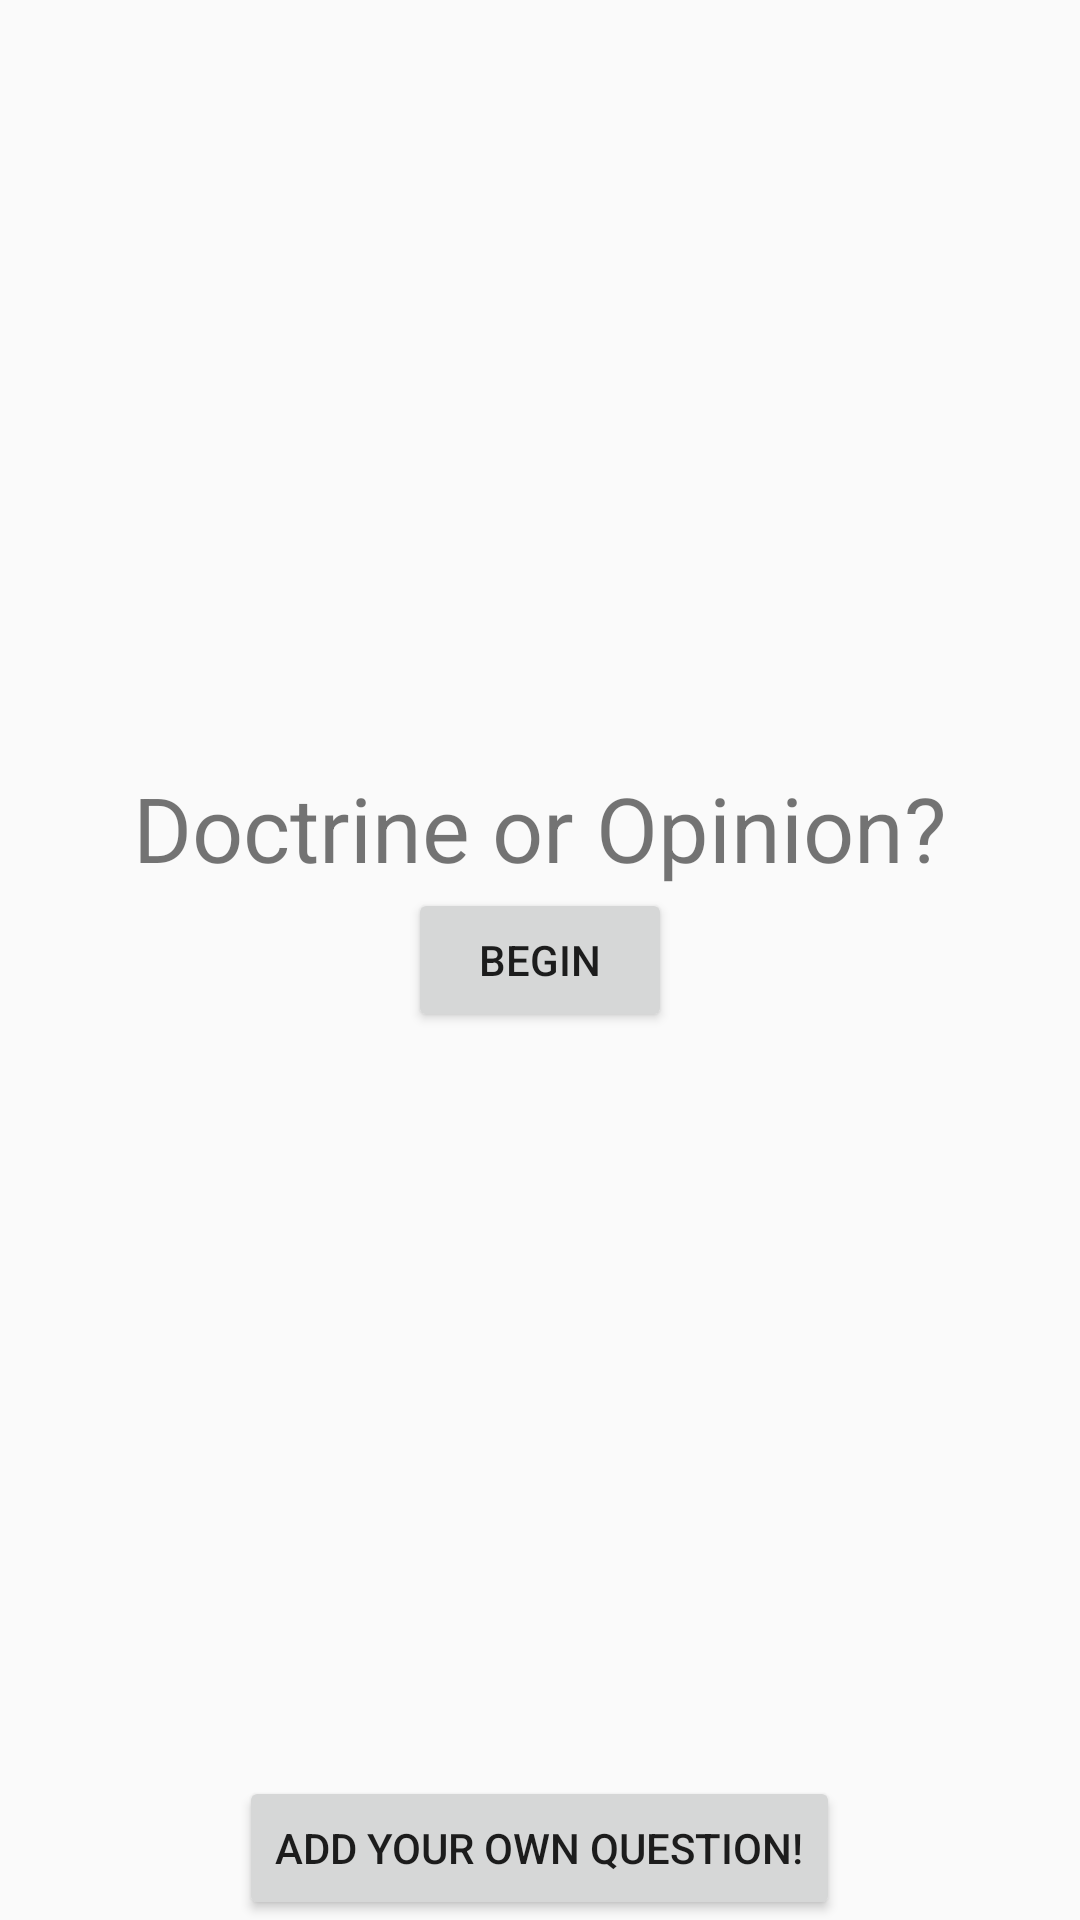

Layout XML and referenced resources for this Android screen:
<!-- AndroidManifest.xml: application theme AppTheme -->
<!-- res/layout/content_start_screen.xml -->
<?xml version="1.0" encoding="utf-8"?>
<RelativeLayout xmlns:android="http://schemas.android.com/apk/res/android"
    xmlns:app="http://schemas.android.com/apk/res-auto"
    xmlns:tools="http://schemas.android.com/tools"
    android:id="@+id/content_start_screen"
    android:layout_width="match_parent"
    android:layout_height="match_parent"
    android:paddingBottom="@dimen/activity_vertical_margin"
    android:paddingLeft="@dimen/activity_horizontal_margin"
    android:paddingRight="@dimen/activity_horizontal_margin"
    android:paddingTop="@dimen/activity_vertical_margin"
    app:layout_behavior="@string/appbar_scrolling_view_behavior"
    tools:context="com.xlr8.jackson.doctrineoropinion.StartScreen"
    tools:showIn="@layout/activity_start_screen">

    <Button
        android:text="Begin"
        android:layout_width="wrap_content"
        android:layout_height="wrap_content"
        android:id="@+id/start_begin"
        android:layout_centerVertical="true"
        android:layout_centerHorizontal="true" />

    <TextView
        android:text="@string/title"
        android:layout_width="wrap_content"
        android:layout_height="wrap_content"
        android:id="@+id/start_title"
        android:textSize="30sp"
        android:layout_above="@+id/start_begin"
        android:layout_centerHorizontal="true" />

    <Button
        android:text="@string/add_question_button"
        android:layout_width="wrap_content"
        android:layout_height="wrap_content"
        android:layout_alignParentBottom="true"
        android:layout_centerHorizontal="true"
        android:id="@+id/start_add" />

</RelativeLayout>
<!-- res/layout/activity_start_screen.xml (included above) -->
<?xml version="1.0" encoding="utf-8"?>
<RelativeLayout xmlns:android="http://schemas.android.com/apk/res/android"
    xmlns:tools="http://schemas.android.com/tools"
    android:id="@+id/activity_start_screen"
    android:layout_width="match_parent"
    android:layout_height="match_parent"
    android:paddingBottom="@dimen/activity_vertical_margin"
    android:paddingLeft="@dimen/activity_horizontal_margin"
    android:paddingRight="@dimen/activity_horizontal_margin"
    android:paddingTop="@dimen/activity_vertical_margin"
    tools:context="com.xlr8.jackson.doctrineoropinion.StartScreen">

    <TextView
        android:layout_width="wrap_content"
        android:layout_height="wrap_content"
        android:text="Hello World!" />
</RelativeLayout>
<!-- resources referenced by this layout -->
<resources>
  <string name="add_question_button">Add Your Own Question!</string>
  <string name="title">Doctrine or Opinion?</string>
  <style name="AppTheme" parent="Theme.AppCompat.Light.DarkActionBar">
          
          <item name="colorPrimary">@color/colorPrimary</item>
          <item name="colorPrimaryDark">@color/colorPrimaryDark</item>
          <item name="colorAccent">@color/colorAccent</item>
      </style>
  <!-- not gathered from this repository: default colours our renderer supplied (Android Studio template values) -->
  <color name="colorPrimary">#FF6200EE</color>
  <color name="colorPrimaryDark">#FF3700B3</color>
  <color name="colorAccent">#FF03DAC5</color>
</resources>
